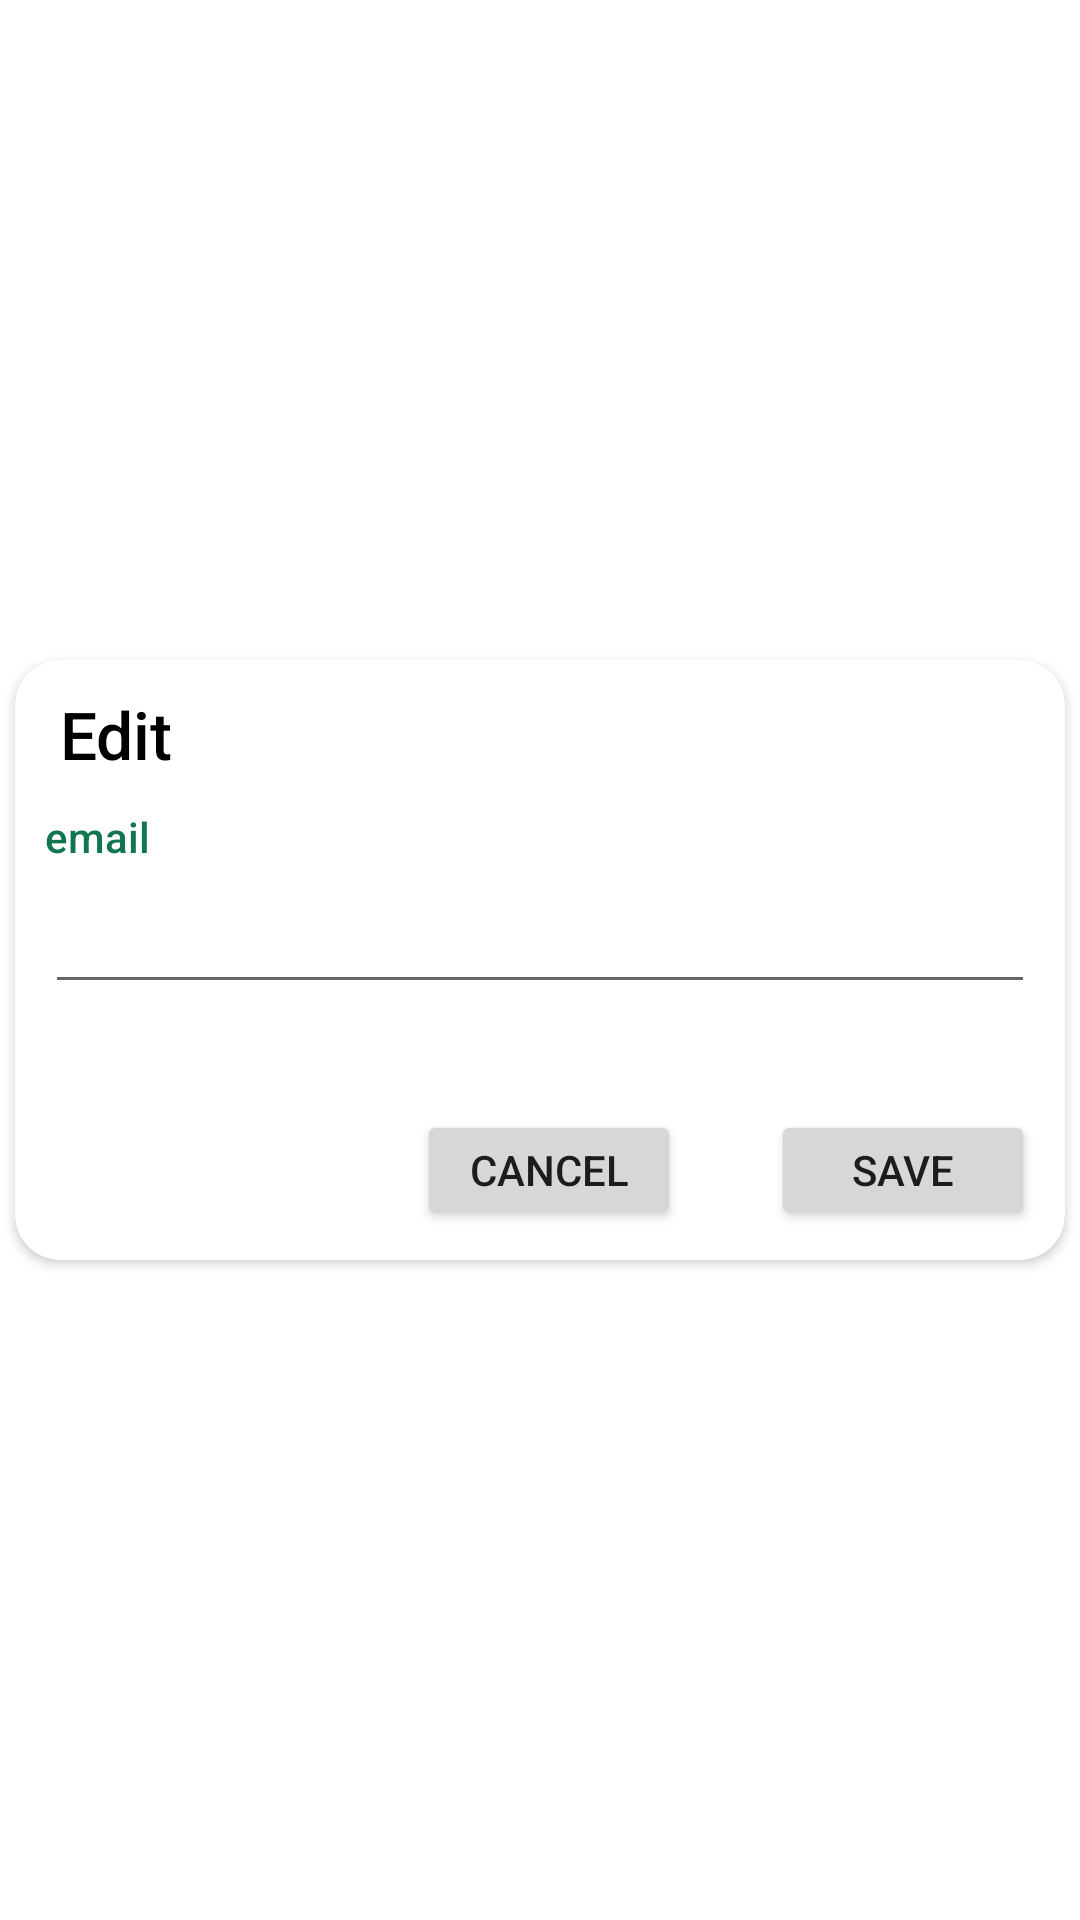

This screen was rendered from an Android layout file. Write that file and the resources it references.
<!-- AndroidManifest.xml: application theme Theme.EcoApp -->
<!-- res/layout/dialog_fragment_edit_email.xml -->
<?xml version="1.0" encoding="utf-8"?>
<androidx.constraintlayout.widget.ConstraintLayout
    xmlns:android="http://schemas.android.com/apk/res/android"
    xmlns:app="http://schemas.android.com/apk/res-auto"
    android:layout_width="match_parent"
    android:layout_height="match_parent">

    <androidx.cardview.widget.CardView
        android:layout_width="350dp"
        android:layout_height="200dp"
        app:cardCornerRadius="15dp"
        app:layout_constraintBottom_toBottomOf="parent"
        app:layout_constraintEnd_toEndOf="parent"
        app:layout_constraintStart_toStartOf="parent"
        app:layout_constraintTop_toTopOf="parent">


        <androidx.constraintlayout.widget.ConstraintLayout
            android:layout_width="match_parent"
            android:layout_height="match_parent">

            <TextView
                android:id="@+id/tittle_fragment_edit_email"
                android:layout_width="wrap_content"
                android:layout_height="wrap_content"
                android:layout_marginStart="15dp"
                android:layout_marginTop="10dp"
                android:fontFamily="sans-serif-medium"
                android:text="@string/title_edit"
                android:textColor="@color/black"
                android:textSize="22sp"
                app:layout_constraintStart_toStartOf="parent"
                app:layout_constraintTop_toTopOf="parent" />

            <TextView
                android:id="@+id/tittle_field_edit_email"
                android:layout_width="wrap_content"
                android:layout_height="wrap_content"
                android:layout_marginStart="10dp"
                android:layout_marginTop="10dp"
                android:fontFamily="sans-serif-medium"
                android:text="@string/text_edit_email"
                android:textColor="@color/main_green"
                android:textSize="14sp"
                app:layout_constraintStart_toStartOf="parent"
                app:layout_constraintTop_toBottomOf="@+id/tittle_fragment_edit_email" />

            <Button
                android:id="@+id/edit_email_cancel_btn"
                android:layout_width="wrap_content"
                android:layout_height="40dp"
                android:layout_marginEnd="30dp"
                android:layout_marginBottom="10dp"
                android:text="@string/btn_cancel"
                app:layout_constraintBottom_toBottomOf="parent"
                app:layout_constraintEnd_toStartOf="@+id/edit_email_save_btn" />

            <EditText
                android:id="@+id/edit_email_field"
                android:layout_width="match_parent"
                android:layout_height="wrap_content"
                android:layout_marginStart="10dp"
                android:layout_marginTop="5dp"
                android:layout_marginEnd="10dp"
                android:ems="10"
                android:inputType="textPersonName"
                android:maxLength="20"
                app:layout_constraintEnd_toEndOf="parent"
                app:layout_constraintStart_toStartOf="parent"
                app:layout_constraintTop_toBottomOf="@+id/tittle_field_edit_email" />

            <Button
                android:id="@+id/edit_email_save_btn"
                android:layout_width="wrap_content"
                android:layout_height="40dp"
                android:layout_marginEnd="10dp"
                android:layout_marginBottom="10dp"
                android:text="@string/btn_save"
                app:layout_constraintBottom_toBottomOf="parent"
                app:layout_constraintEnd_toEndOf="parent" />
        </androidx.constraintlayout.widget.ConstraintLayout>
    </androidx.cardview.widget.CardView>
</androidx.constraintlayout.widget.ConstraintLayout>
<!-- resources referenced by this layout -->
<resources>
  <color name="black">#FF000000</color>
  <color name="main_green">#FF11754F</color>
  <string name="btn_cancel">Cancel</string>
  <string name="btn_save">Save</string>
  <string name="text_edit_email">email</string>
  <string name="title_edit">Edit</string>
  <style name="Theme.EcoApp" parent="Theme.MaterialComponents.DayNight.NoActionBar">
          
          <item name="colorPrimary">@color/main_green</item>
          <item name="colorPrimaryVariant">@color/second_green</item>
          <item name="colorOnPrimary">@color/white</item>
          
          <item name="colorSecondary">@color/teal_200</item>
          <item name="colorSecondaryVariant">@color/teal_700</item>
          <item name="colorOnSecondary">@color/black</item>
          
          <item name="android:statusBarColor" tools:targetApi="l">?attr/colorPrimaryVariant</item>
          
      </style>
  <color name="second_green">#FF0C6A45</color>
  <color name="white">#FFFFFFFF</color>
  <color name="teal_200">#FF03DAC5</color>
  <color name="teal_700">#FF018786</color>
</resources>
